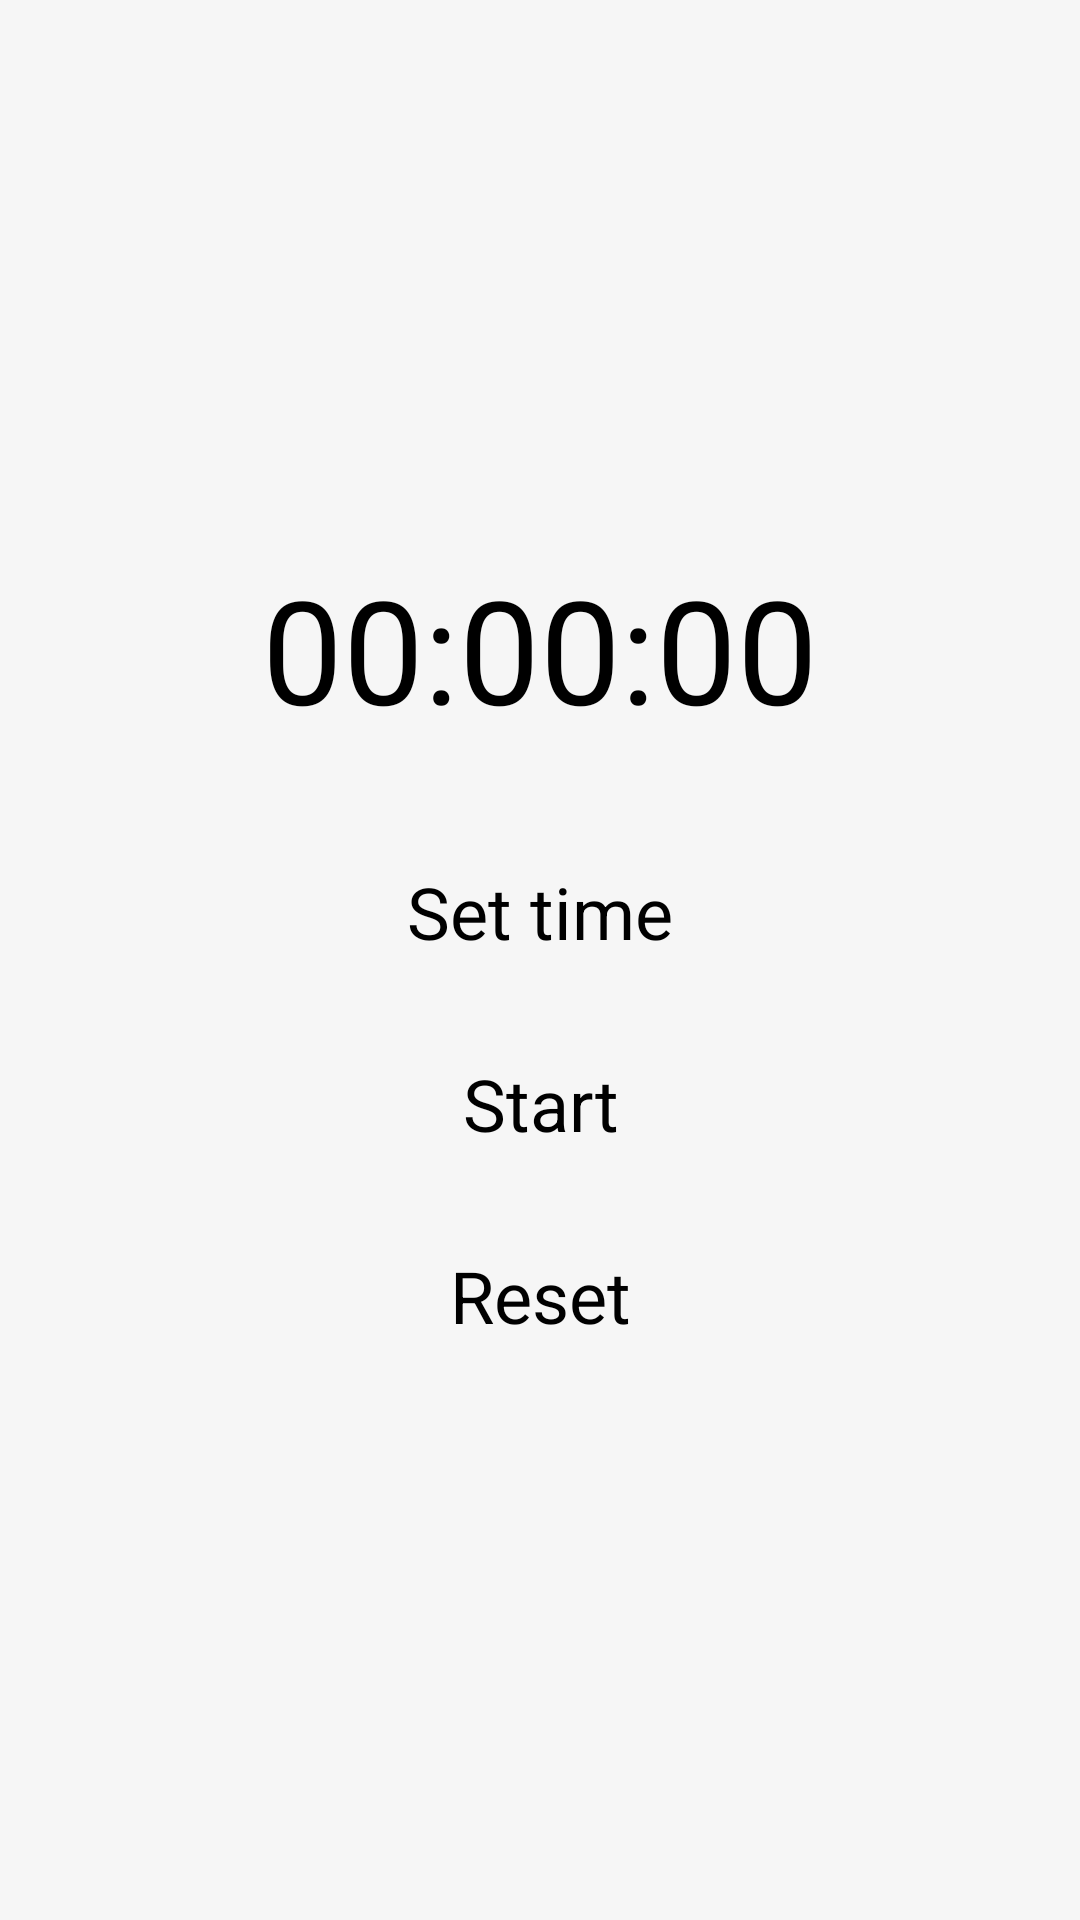

Reconstruct the res/layout file that produces this screen, plus the resources it refers to.
<!-- AndroidManifest.xml: application theme Theme.YourTime -->
<!-- res/layout/fragment_timer.xml -->
<LinearLayout xmlns:android="http://schemas.android.com/apk/res/android"
    xmlns:tools="http://schemas.android.com/tools"
    android:layout_width="match_parent"
    android:layout_height="match_parent"
    android:background="@color/background"
    android:gravity="center"
    android:orientation="vertical"
    tools:context=".presentation.timer.TimerFragment">

    <TextView
        android:id="@+id/tvTime"
        android:layout_width="256dp"
        android:layout_height="64dp"
        android:gravity="center"
        android:text="@string/time"
        android:textColor="@color/black"
        android:textSize="48sp" />

    <TextView
        android:id="@+id/btnSetTime"
        android:layout_width="256dp"
        android:layout_height="48dp"
        android:layout_marginTop="32dp"
        android:background="@drawable/button_bg"
        android:backgroundTint="@color/gray"
        android:gravity="center"
        android:textColor="@color/black"
        android:text="Set time"
        android:textSize="24sp" />

    <TextView
        android:id="@+id/btnToggle"
        android:layout_width="256dp"
        android:layout_height="48dp"
        android:layout_marginTop="16dp"
        android:background="@drawable/button_bg"
        android:backgroundTint="@color/gray"
        android:gravity="center"
        android:textColor="@color/black"
        android:text="Start"
        android:textSize="24sp" />

    <TextView
        android:id="@+id/btnReset"
        android:layout_width="256dp"
        android:layout_height="48dp"
        android:layout_marginTop="16dp"
        android:background="@drawable/button_bg"
        android:backgroundTint="@color/gray"
        android:gravity="center"
        android:textColor="@color/black"
        android:text="Reset"
        android:textSize="24sp" />

</LinearLayout>
<!-- resources referenced by this layout -->
<resources>
  <color name="background">#FFF6F6F6</color>
  <color name="black">#FF000000</color>
  <color name="gray">#FF909090</color>
  <string name="time">00:00:00</string>
  <style name="Theme.YourTime" parent="Base.Theme.YourTime" />
  <style name="Base.Theme.YourTime" parent="Theme.Material3.DayNight.NoActionBar">
          <item name="android:statusBarColor">@color/statusBar</item>
      </style>
  <color name="statusBar">@color/background</color>
</resources>
